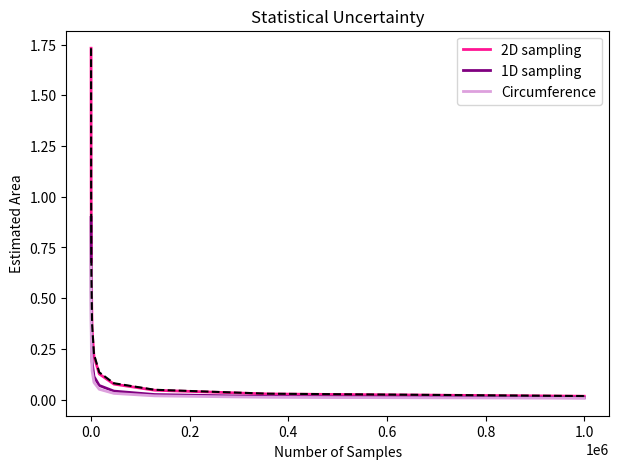

The matplotlib source for this figure:
# [redacted]

import numpy as np
import matplotlib.pyplot as plt
import matplotlib.colors as mcolors

def mc_area_hit_or_miss(a, b, N, rng=np.random.default_rng()):
    # Uniform in bounding box, our indicator for being inside ellipse
    X = rng.uniform(-a, a, size=N)
    Y = rng.uniform(-b, b, size=N)
    inside = (X / a) ** 2 + (Y / b) ** 2 <= 1.0 # returns true for ellipse, false otherwise
    p = inside.mean() # probability of hitting the ellipse
    box_area = (2 * a) * (2 * b) # area of boundary recatngle
    est = box_area * p # mc estimate of the ellipse area
    # Binomial variance for hit/miss:
    var_p = p * (1 - p) / N
    std = box_area * np.sqrt(var_p) # 1sigma statistical uncertainty
    return est, std # return estimated area and statistical uncertainty

def mc_area_1d(a, b, N, rng=np.random.default_rng()):
    x = rng.uniform(-a, a, size=N)
    integrand = 2 * b * np.sqrt(np.maximum(0.0, 1.0 - (x / a) ** 2))
    width = 2 * a
    vals = integrand
    est = width * vals.mean()
    std = width * (vals.std(ddof=1) / np.sqrt(N))
    return est, std # return estimated area and statistical uncertainty

def mc_circumference(a, b, N, rng=np.random.default_rng()):
    # C = ∫_0^{2π} sqrt(a^2 sin^2 θ + b^2 cos^2 θ) dθ
    theta = rng.uniform(0.0, 2.0 * np.pi, size=N)
    vals = np.sqrt((a ** 2) * (np.sin(theta) ** 2) + (b ** 2) * (np.cos(theta) ** 2))
    est = (2.0 * np.pi) * vals.mean()
    std = (2.0 * np.pi) * (vals.std(ddof=1) / np.sqrt(N))
    return est, std # return estimated area and statistical uncertainty

def circumference_ramanujan(a, b):
    h = ((a - b) ** 2) / ((a + b) ** 2)
    return np.pi * (a + b) * (1 + 3*h / (10 + np.sqrt(4 - 3*h)))


# Define ellipse parameters
a = 5.0
b = 2.0

Ns = np.logspace(2, 6, 10, dtype=int)

estimated_area1 = []
stat_unc1 = []

estimated_area2 = []
stat_unc2 = []

estimated_area3 = []
stat_unc3 = []

for N in Ns:
    est1, std1 = mc_area_hit_or_miss(a, b, N)
    estimated_area1.append(est1)
    stat_unc1.append(std1)

    est2, std2 = mc_area_1d(a, b, N)
    estimated_area2.append(est2)
    stat_unc2.append(std2)

    est3, std3 = mc_circumference(a, b, N)
    estimated_area3.append(est3)
    stat_unc3.append(std3)

 

estimated_area1 = np.array(estimated_area1)
estimated_area2 = np.array(estimated_area2)
estimated_area3 = np.array(estimated_area3)

scale = stat_unc1[0] * np.sqrt(Ns[0]) 
expected = scale / np.sqrt(Ns)

# Creating the plots
plt.figure(figsize=(7,5))
plt.plot(Ns, stat_unc1, color="deeppink",linewidth=2,label="2D sampling")
plt.plot(Ns, stat_unc2, color="purple",linewidth=2,label="1D sampling")
plt.plot(Ns, stat_unc3, color="plum",linewidth=2,label="Circumference")
plt.plot(Ns, expected, "k--")
plt.xlabel("Number of Samples")
plt.ylabel("Estimated Area")
plt.title("Statistical Uncertainty")
plt.legend()
plt.show()

print("Ellipse circumference:", circumference_ramanujan(a, b))

# draw random samples
rng = np.random.default_rng()

ellipse_area = np.pi * a * b

# uniform over the space distribution
def mc_uniform(N):
    x = rng.uniform(-a, a, N)
    f = 2 * b * np.sqrt(1 - (x/a)**2)
    return (2*a)*f.mean(), (2*a)*f.std(ddof=1)/np.sqrt(N)



